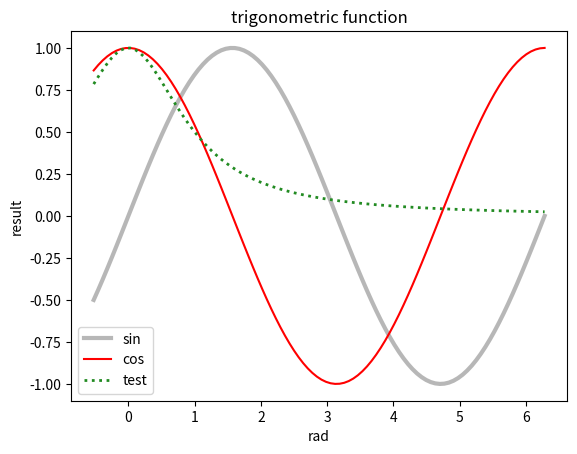

Recreate this plot in Python.
# coding:utf-8
import numpy as np
import matplotlib.pyplot as plt
# グラフ描画（オプション利用）

t = np.pi
# 三角関数のグラフ
x = np.linspace( -t/6, 2*t, 100)

y1 = np.sin(x)
plt.plot(x,y1,label="sin", alpha=0.6, color="#888888", linewidth=3) # => 正弦関数プロット

y2 = np.cos(x)
plt.plot(x,y2,label="cos", color="red") # => 余弦関数プロット

y3 = 1/(1+x**2)

# y3 = np.tan(x)
# plt.plot(x,y3,label="tan") # => 正接関数プロット
plt.plot(x,y3,label="test", color="forestgreen", linestyle=":", linewidth=2)

plt.title("trigonometric function") # => グラフタイトル
plt.xlabel("rad") # => x軸ラベル
plt.ylabel("result") # => y軸ラベル
plt.legend() # => 凡例表示フラグ


plt.show() # グラフ描画
